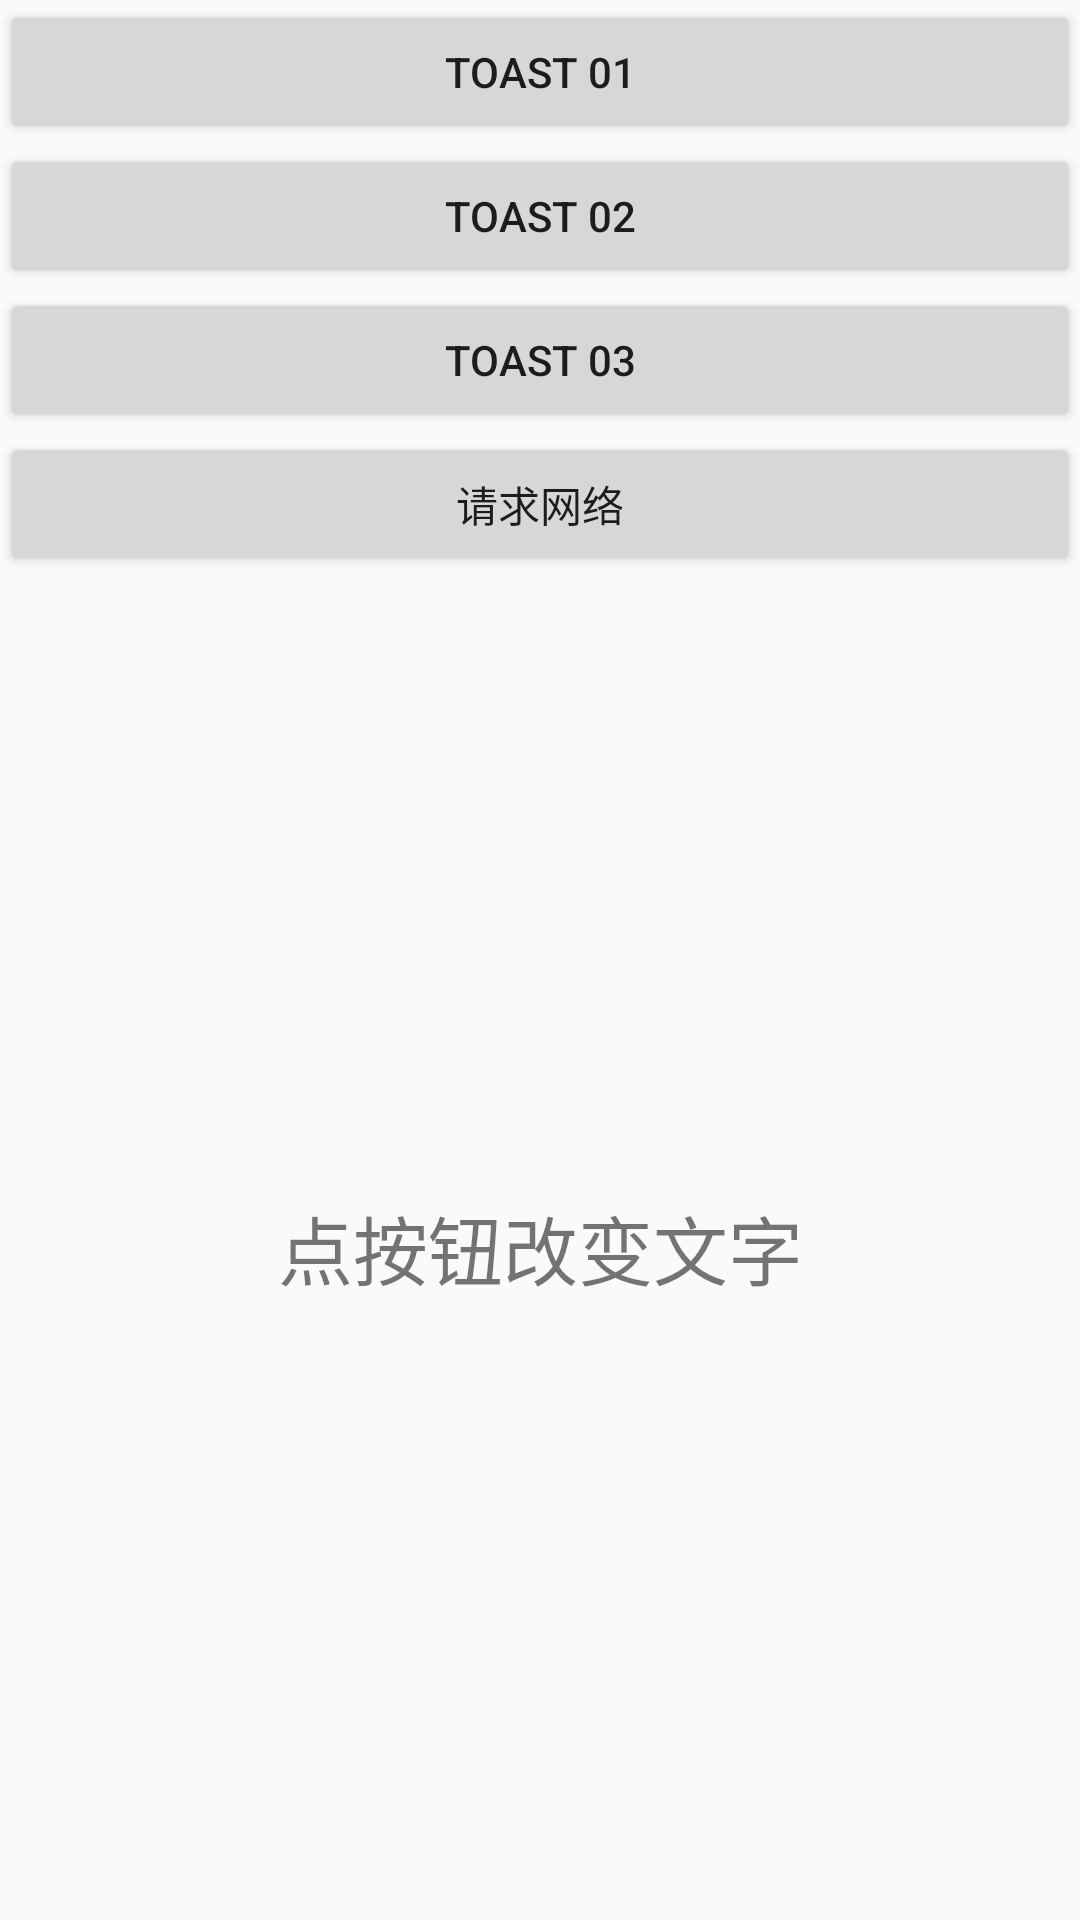

Layout XML and referenced resources for this Android screen:
<!-- AndroidManifest.xml: application theme AppTheme -->
<!-- res/layout/activity_click.xml -->
<?xml version="1.0" encoding="utf-8"?>
<RelativeLayout xmlns:android="http://schemas.android.com/apk/res/android"
    android:layout_width="match_parent"
    android:layout_height="match_parent">

    <LinearLayout
        android:layout_width="match_parent"
        android:layout_height="match_parent"
        android:orientation="vertical">

        <Button
            android:id="@+id/btn_01"
            android:layout_width="match_parent"
            android:layout_height="wrap_content"
            android:gravity="center"
            android:text="toast 01" />

        <Button
            android:id="@+id/btn_02"
            android:layout_width="match_parent"
            android:layout_height="wrap_content"
            android:gravity="center"
            android:text="toast 02" />

        <Button
            android:id="@+id/btn_03"
            android:layout_width="match_parent"
            android:layout_height="wrap_content"
            android:gravity="center"
            android:text="toast 03" />

        <Button
            android:id="@+id/btn_04"
            android:layout_width="match_parent"
            android:layout_height="wrap_content"
            android:gravity="center"
            android:text="请求网络" />

        <TextView
            android:id="@+id/toast_text"
            android:layout_width="match_parent"
            android:layout_height="match_parent"
            android:gravity="center"
            android:text="点按钮改变文字"
            android:textSize="25sp" />


    </LinearLayout>

</RelativeLayout>
<!-- resources referenced by this layout -->
<resources>
  <style name="AppTheme" parent="Theme.AppCompat.Light.DarkActionBar">
          
          <item name="colorPrimary">@color/colorPrimary</item>
          <item name="colorPrimaryDark">@color/colorPrimaryDark</item>
          <item name="colorAccent">@color/colorAccent</item>
  
          <item name="windowActionBar">false</item>
          <item name="windowNoTitle">true</item>
          <item name="android:windowFullscreen">true</item>
      </style>
  <color name="colorPrimary">#3F51B5</color>
  <color name="colorPrimaryDark">#303F9F</color>
  <color name="colorAccent">#FF4081</color>
</resources>
